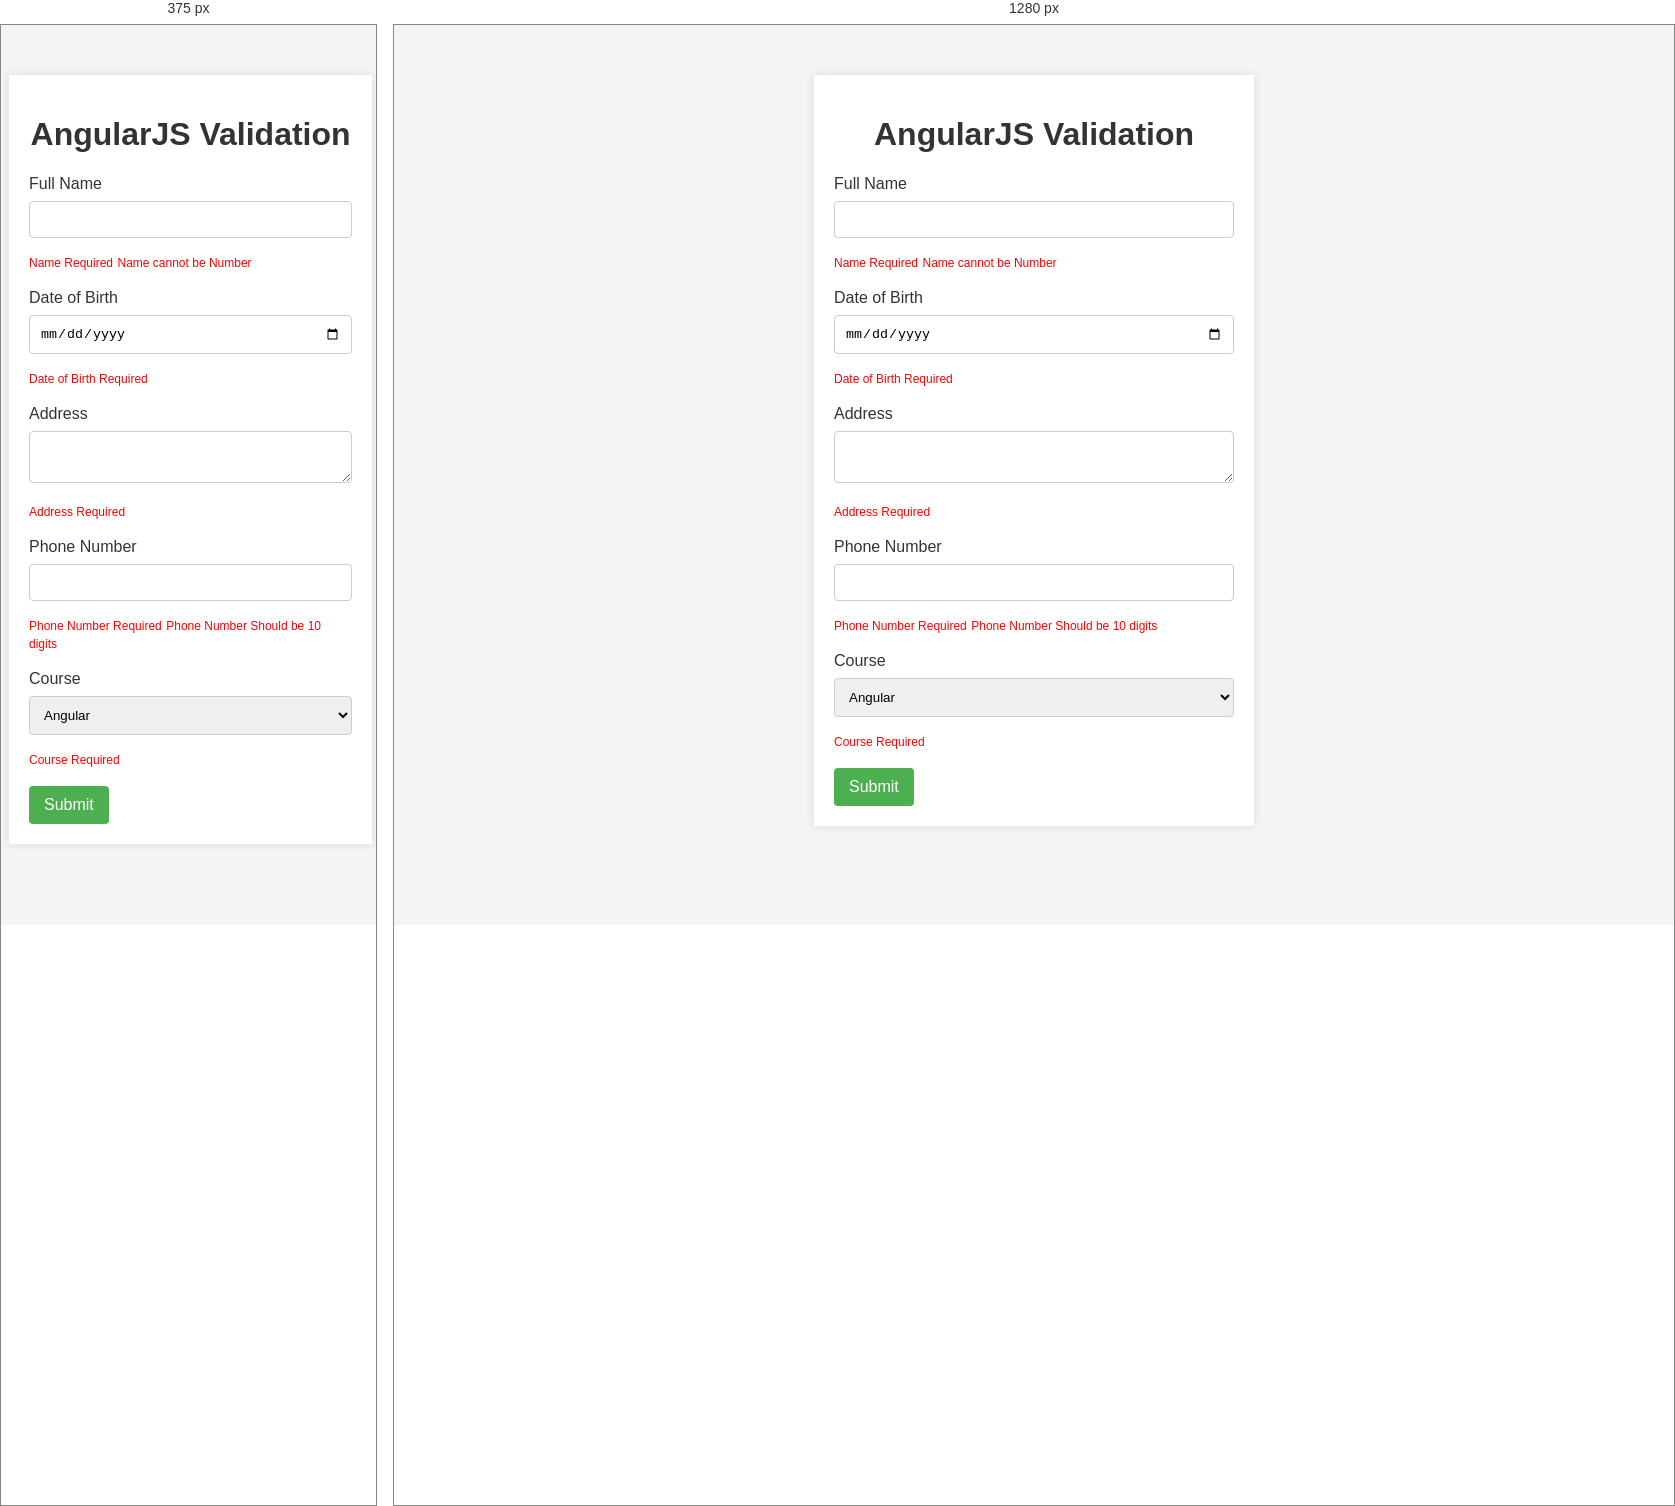
Rendered at 375 px and 1280 px, left to right.

<!-- file: angul.htm -->
<!DOCTYPE html>
<html lang="en">

<head>
    <meta charset="UTF-8">
    <meta name="viewport" content="width=device-width, initial-scale=1.0">
    <script src="https://ajax.googleapis.com/ajax/libs/angularjs/1.2.32/angular.min.js"></script>
    <link rel="stylesheet" href="style.css">
    <script src="app.js"></script>
    <title>Form</title>
</head>

<body ng-app="myApp" ng-init="even =[2,4,6,8]">

    <form name="myForm" novalidate="">
        <h1>AngularJS Validation</h1>
        <label>Full Name</label>
        <input type="text" name="name" ng-model="name" pattern="[a-zA-Z]{1,}" required=""><br>
        <span ng-show="myForm.$submitted || myForm.name.$dirty">
            <span class="error" ng-show="myForm.name.$error.required"><i class="fa fa-exclamation-circle"></i> Name
                Required</span>
            <span class="error" ng-show="myForm.name.$error.pattern"><i class="fa fa-exclamation-circle"></i> Name
                cannot be Number</span>
        </span><br><br>

        <label>Date of Birth</label>
        <input type="date" name="date" ng-model="date" required=""><br>
        <span ng-show="myForm.$submitted || myForm.date.$dirty">
            <span class="error" ng-show="myForm.date.$error.required"><i class="fa fa-exclamation-circle"></i> Date of
                Birth Required</span>
        </span><br><br>

        <label>Address</label>
        <textarea name="address" ng-model="address" required=""></textarea><br>
        <span ng-show="myForm.$submitted || myForm.address.$dirty">
            <span class="error" ng-show="myForm.address.$error.required"><i class="fa fa-exclamation-circle"></i>
                Address Required</span>
        </span><br><br>

        <label>Phone Number</label>
        <input type="number" name="phone" ng-model="phone" ng-minlength="10" ng-maxlength="10" required=""><br>
        <span ng-show="myForm.$submitted || myForm.phone.$dirty">
            <span class="error" ng-show="myForm.phone.$error.required"><i class="fa fa-exclamation-circle"></i> Phone
                Number Required</span>
            <span class="error"
                ng-show="((myForm.phone.$error.minlength || myForm.phone.$error.maxlength) &amp;&amp; myForm.phone.$dirty)"><i
                    class="fa fa-exclamation-circle"></i> Phone Number Should be 10 digits</span>
        </span><br><br>

        <label>Course</label>
        <select name="course" ng-model="course" required="">
            <option>Angular</option>
            <option>Vue</option>
            <option>React</option>

        </select><br>
        <span ng-show="myForm.$submitted || myForm.course.$dirty">
            <span class="error" ng-show="myForm.course.$error.required"><i class="fa fa-exclamation-circle"></i> Course
                Required</span>
        </span><br><br>

        <button type="submit">Submit</button>
    </form>


    <!-- <p> The area is {{a*b}}</p>
    <p> The area is <span ng-bind="a*b"></span></p>
    <p>Full name is {{fname + ""+ lname}}</p>
    <p>{{ even[2] }}</p>
    <p>Full name is <span ng-bind="'Chandler Thapa'"></span></p> -->
    <!-- <p " ng-repeat=" item in even">
        {{item - 1}}
    </p> -->

    <!-- <p ng-hide="isSpy>  
            Age is : {{age}}
            {{weight}}
    
            FIRST NAME IS : {{fname}}
            last NAME IS : {{lname}}
    
    
            {{fullname()}}
        </p>{{name}}
       
        <p ng-show=" isSpy">SPY IS HERE</p>

        </p> -->
    <!-- <div ng-controller="MyController">

        <h2>Reviews</h2>
        <div ng-repeat="review in reviews">
            <div style="background-color: antiquewhite;"></div>
            <p>{{review.comment}}</p>

            <p><b>{{review.comment}}</b></p>

        </div>

        <form name="reviewForm" ng-submit="addReview()" novalidate>
            <p>{{form.comment}}</p>
            <p>{{form.author}}</p>

            <label>Comment</label> <br />
            <textarea ng-model="form.comment"></textarea><br />

            <label>Author</label><br />
            <input ng-model="form.by" type=text>

            <input type="submit" value="Add Review"></input>
            <p>Form valid? {{reviewForm.$valid}}</p>
        </form>



    </div> -->
    <!-- <button ng-click="count = count + 1;toggleshow()" ng-init="count=0">INC</button>
        <button ng-click="count= count -1">DEC</button>
        <p ng-hide="!show">Count is {{ count }}</p> -->
    <!-- <ul ng-repeat="employee in employees | orderBy:'-age'">

            <p>{{employee.fname | limitTo:2}}</p>
            <p>{{employee.lname | lowercase}}</p>
            <p>{{employee.age | currency}}</p>


        </ul> -->

</body>

</html>

/* @media block from style.css */
@media (max-width: 768px) {
    form {
        width: 90%;
    }
}